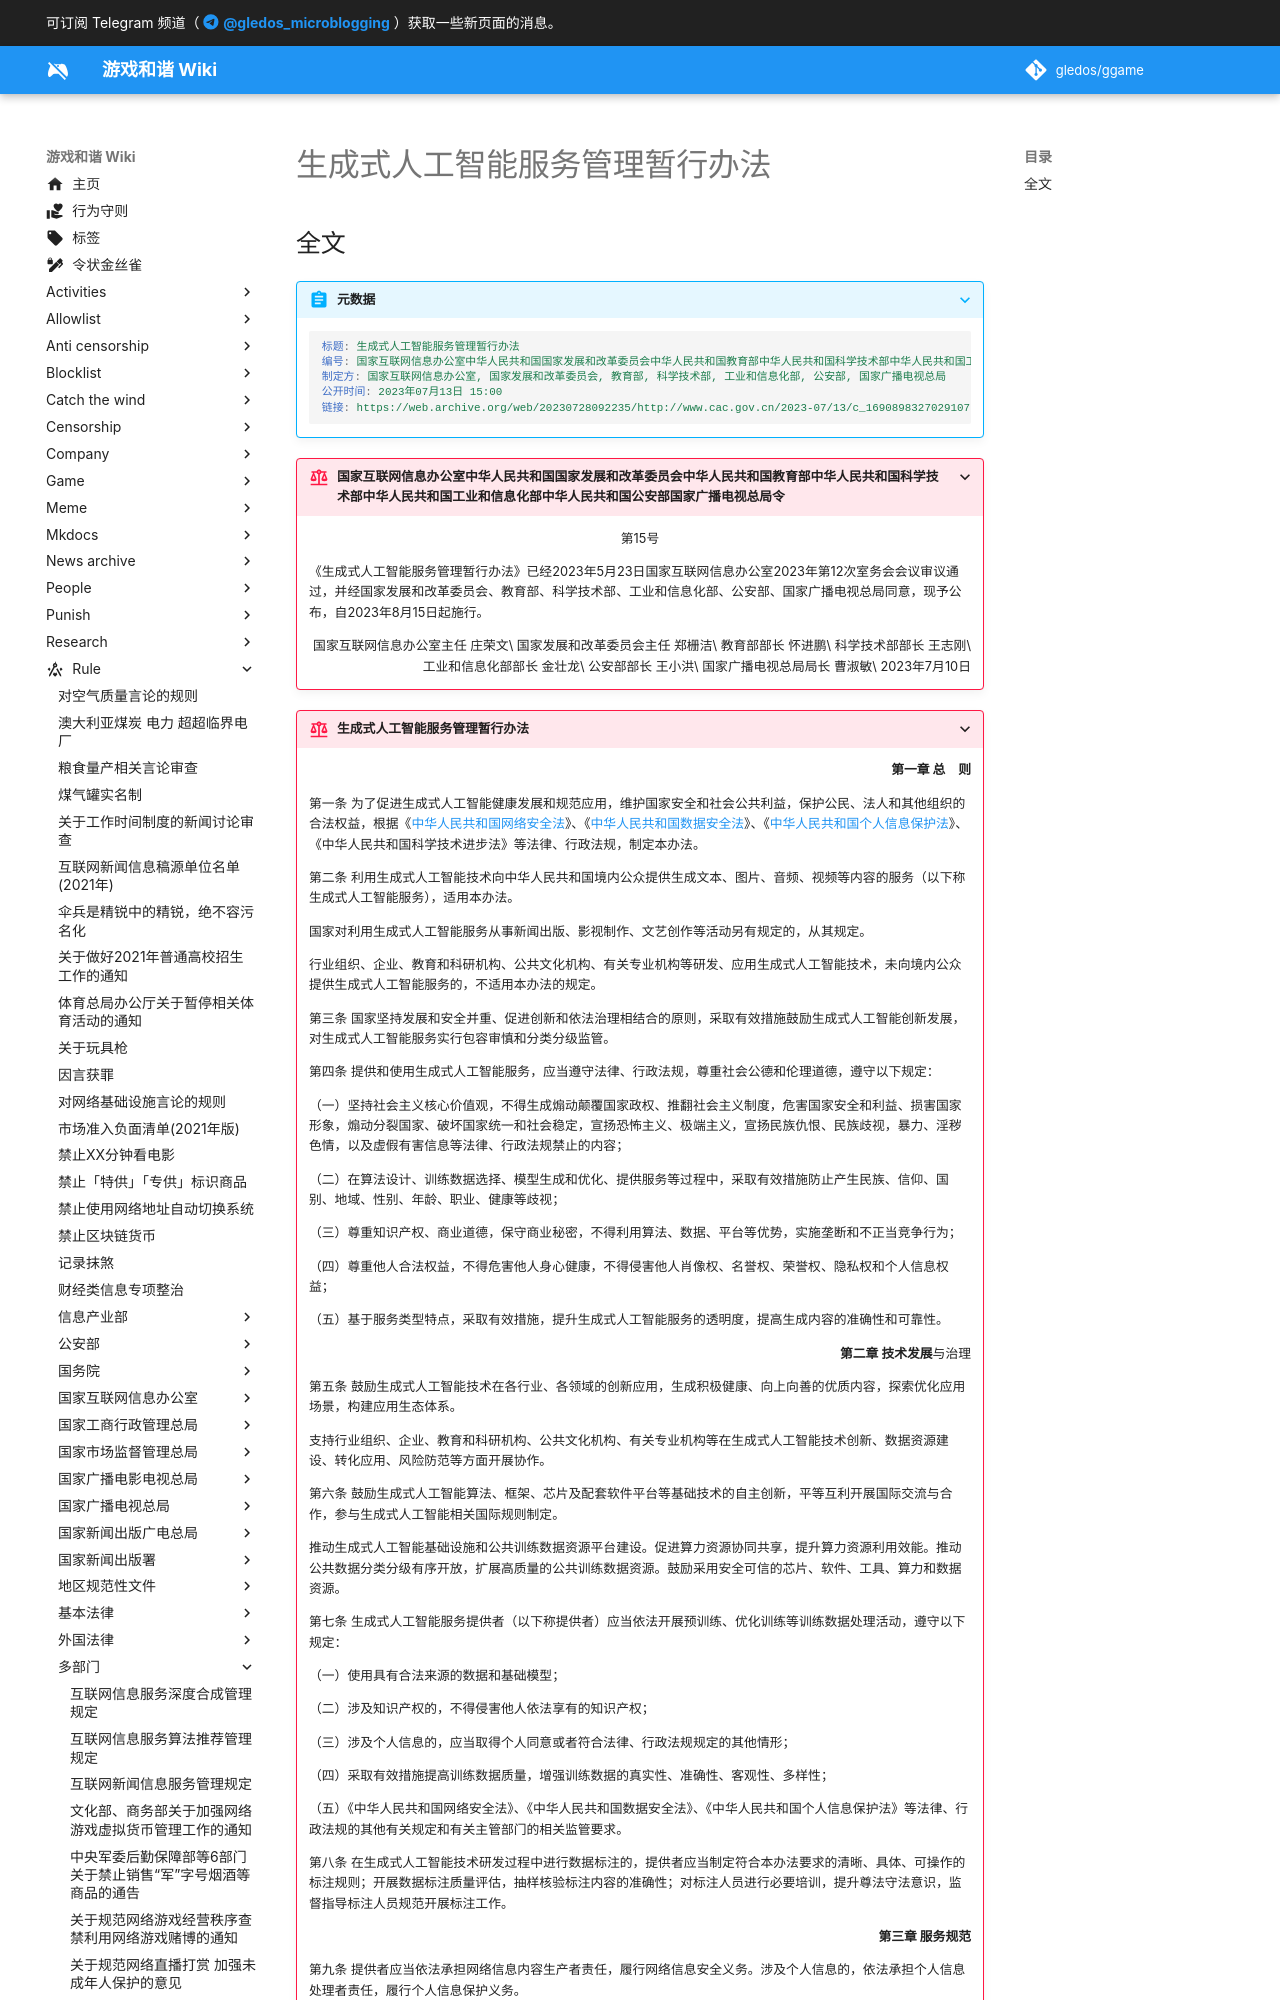

repository: gledos/ggame · page: rule/多部门/生成式人工智能服务管理暂行办法.html · generator: mkdocs

---
title: 生成式人工智能服务管理暂行办法
search:
  exclude: true
description:
published: true
date: "2023-08-01T16:34:46"
特殊标签标记: #无标签
editor: markdown
dateCreated: "2023-08-01T16:34:46"
---

## 全文

> [!abstract]+ 元数据
>
> ```yaml
> 标题: 生成式人工智能服务管理暂行办法
> 编号: 国家互联网信息办公室中华人民共和国国家发展和改革委员会中华人民共和国教育部中华人民共和国科学技术部中华人民共和国工业和信息化部中华人民共和国公安部国家广播电视总局令 第15号
> 制定方: 国家互联网信息办公室, 国家发展和改革委员会, 教育部, 科学技术部, 工业和信息化部, 公安部, 国家广播电视总局
> 公开时间: 2023年07月13日 15:00
> 链接: https://web.archive.org/web/20230728092235/http://www.cac.gov.cn/2023-07/13/c_1690898327029107.htm
> ```

> [!rule]+ 国家互联网信息办公室中华人民共和国国家发展和改革委员会中华人民共和国教育部中华人民共和国科学技术部中华人民共和国工业和信息化部中华人民共和国公安部国家广播电视总局令
>
> 第15号
> {: align=center }
>
> 《生成式人工智能服务管理暂行办法》已经2023年5月23日国家互联网信息办公室2023年第12次室务会会议审议通过，并经国家发展和改革委员会、教育部、科学技术部、工业和信息化部、公安部、国家广播电视总局同意，现予公布，自2023年8月15日起施行。
>
> 国家互联网信息办公室主任 庄荣文\
> 国家发展和改革委员会主任 郑栅洁\
> 教育部部长 怀进鹏\
> 科学技术部部长 王志刚\
> 工业和信息化部部长 金壮龙\
> 公安部部长 王小洪\
> 国家广播电视总局局长 曹淑敏\
> 2023年7月10日
> {: align=right }
